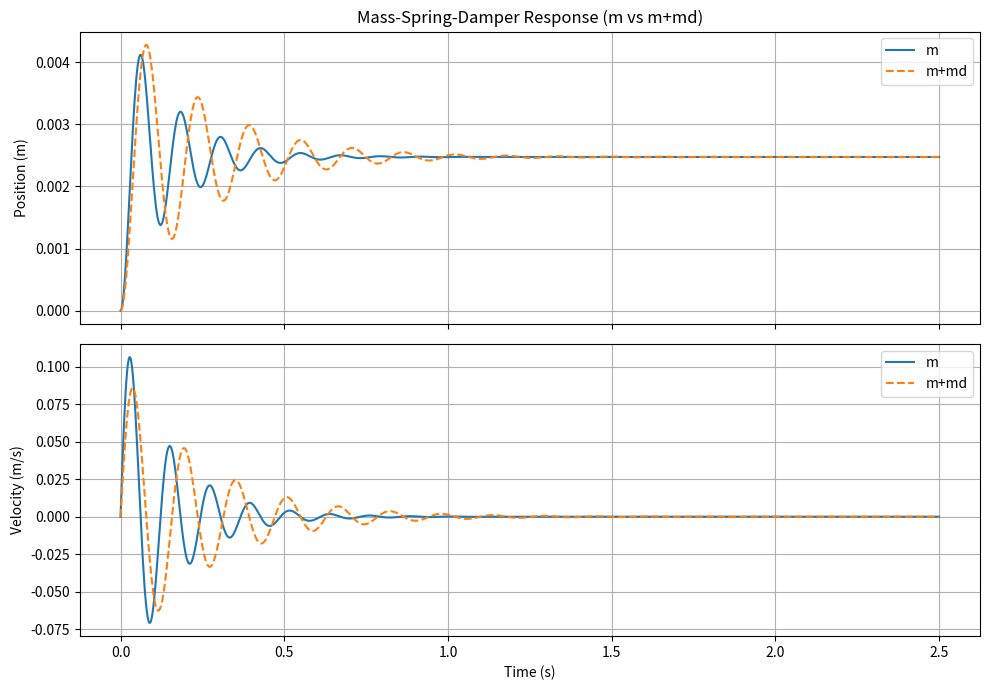

Python code for this plot:
import scipy.signal
from scipy.integrate import odeint
import numpy as np
import matplotlib.pyplot as plt

m = 3000.0 #kg
x0 = [0.0, 0.0]
md = 2000.0 #kg, derived from mdg = 20000N
c = 40.0 * (10**3) #kg/s
k = 80.8 * (10**5) #N/m
num = np.array([0.0,0.0,20000.0])
dem = np.array([m, c, k, 0.0])

r, p, k0 = scipy.signal.residue(num, dem)

print("Residues (r):", r)
print("Poles (p):", p)
print("Direct term (k):", k)

def mass_spring_damper(state, t, m, c, k):
    x, v = state # Unpack position and velocity
    dxdt = v     # Derivative of position is velocity
    dvdt = (md*10 - c*v - k*x) / m # Acceleration (F=ma => a = (-cv -kx)/m)
    return [dxdt, dvdt]

t = np.linspace(0, 2.5, 1000)
sol1 = odeint(mass_spring_damper, x0, t, args=(m, c, k))
sol2 = odeint(mass_spring_damper, x0, t, args=(m + md, c, k))
position1 = sol1[:, 0]
velocity1 = sol1[:, 1]
position2 = sol2[:, 0]
velocity2 = sol2[:, 1]

fig, ax = plt.subplots(2, 1, figsize=(10, 7), sharex=True)

# Position
ax[0].plot(t, position1, label='m')
ax[0].plot(t, position2, label='m+md', linestyle='--')
ax[0].set_ylabel('Position (m)')
ax[0].set_title('Mass-Spring-Damper Response (m vs m+md)')
ax[0].grid(True)
ax[0].legend()

# Velocity
ax[1].plot(t, velocity1, label='m')
ax[1].plot(t, velocity2, label='m+md', linestyle='--')
ax[1].set_xlabel('Time (s)')
ax[1].set_ylabel('Velocity (m/s)')
ax[1].grid(True)
ax[1].legend()

plt.tight_layout()
plt.show()
